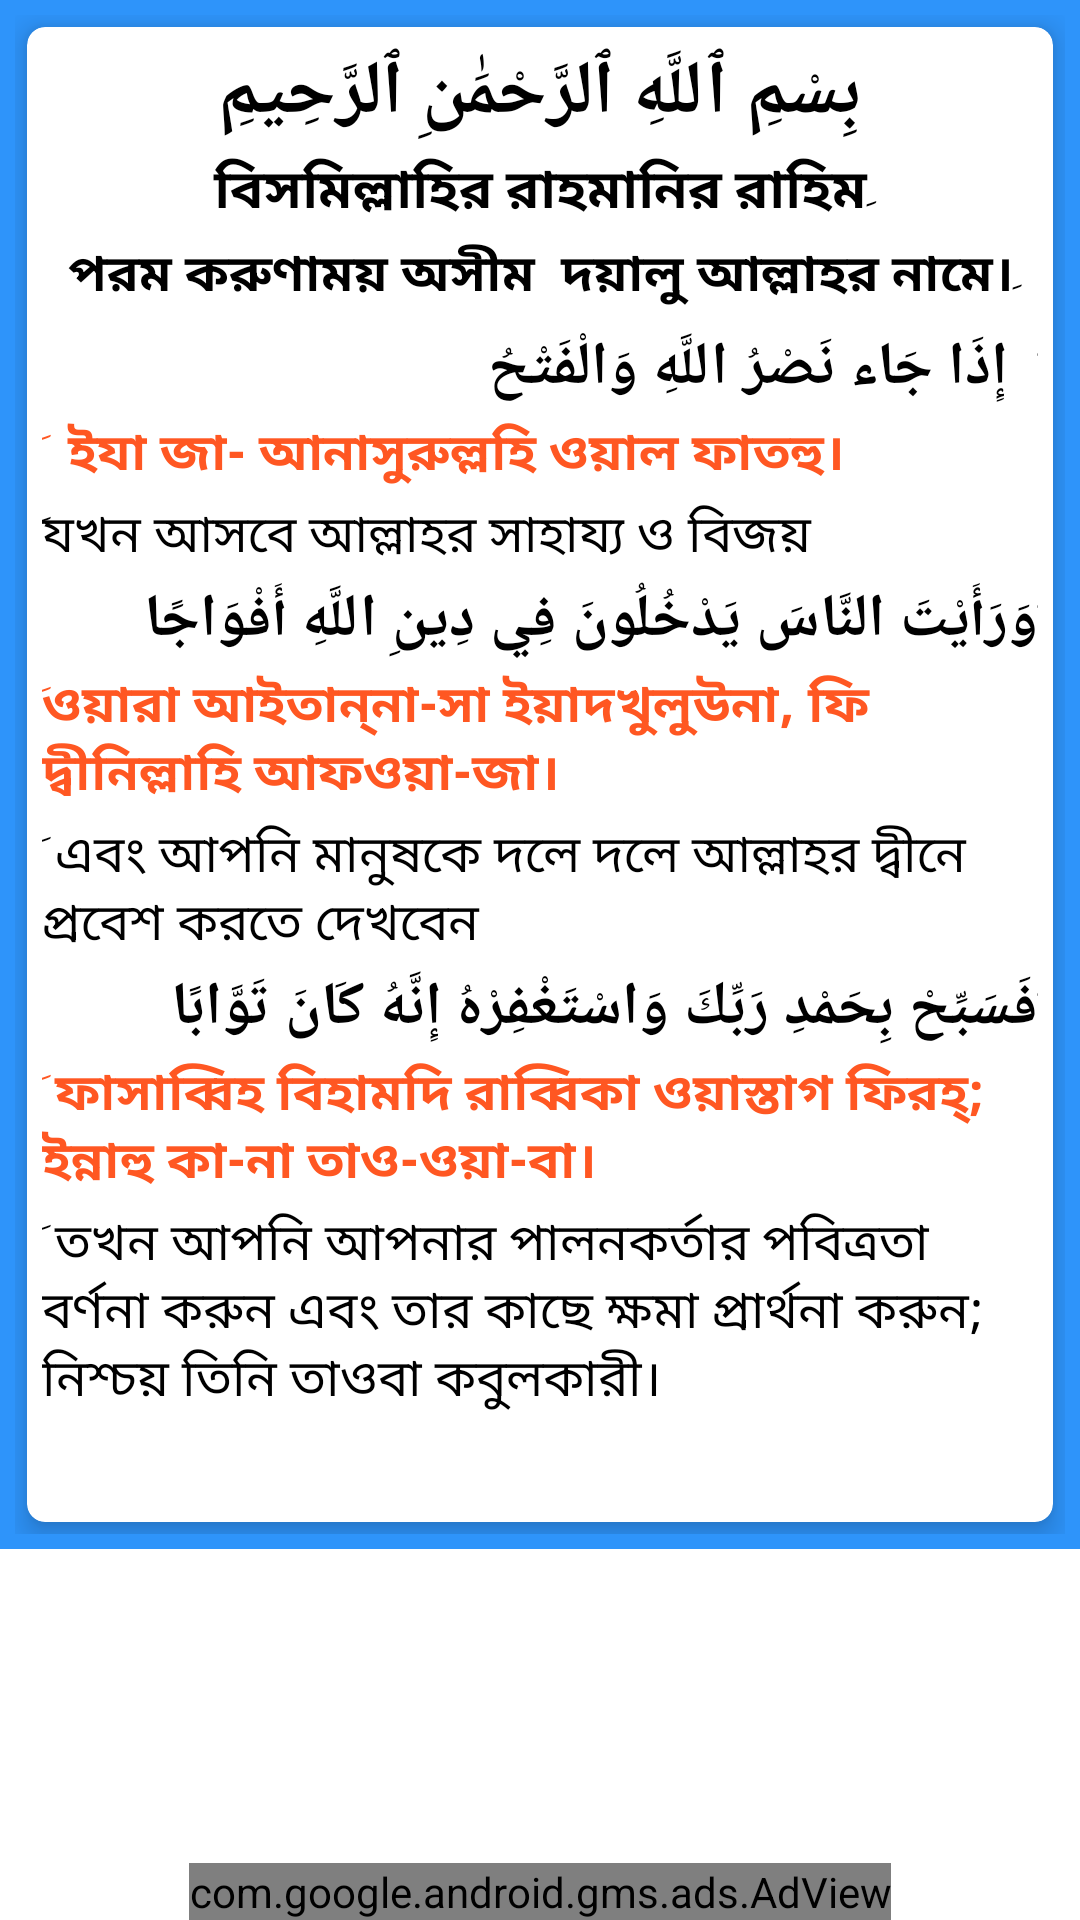

Layout XML and referenced resources for this Android screen:
<!-- AndroidManifest.xml: application theme Theme.IslamApps -->
<!-- res/layout/activity_nassar_sura.xml -->
<?xml version="1.0" encoding="utf-8"?>
<RelativeLayout xmlns:android="http://schemas.android.com/apk/res/android"
    xmlns:app="http://schemas.android.com/apk/res-auto"
    xmlns:tools="http://schemas.android.com/tools"
    android:layout_width="match_parent"
    android:layout_height="match_parent"
    android:orientation="vertical"
    tools:context=".AllSura.NassarSuraActivity">

    <ScrollView
        android:layout_width="match_parent"
        android:layout_height="match_parent">

        <LinearLayout
            android:background="#2E94FA"
            android:layout_width="match_parent"
            android:layout_height="match_parent"
            android:orientation="vertical"
            android:padding="5dp">
            <com.google.android.material.card.MaterialCardView
                android:layout_width="match_parent"
                android:layout_height="wrap_content"
                app:cardCornerRadius="6dp"
                app:cardElevation="6dp"
                android:layout_marginHorizontal="4dp"
                android:layout_marginVertical="4dp">
                <LinearLayout
                    android:layout_width="match_parent"
                    android:layout_height="wrap_content"
                    android:orientation="vertical"
                    android:padding="5dp">
                    <TextView
                        android:layout_width="match_parent"
                        android:layout_height="wrap_content"
                        android:gravity="center"
                        android:text="بِسْمِ ٱللَّهِ ٱلرَّحْمَٰنِ ٱلرَّحِيمِ"
                        android:textColor="@color/black"
                        android:textSize="25dp"
                        android:textStyle="bold" />

                    <TextView
                        android:layout_width="match_parent"
                        android:layout_height="wrap_content"
                        android:layout_marginTop="2dp"
                        android:gravity="center"
                        android:text="বিসমিল্লাহির রাহমানির রাহিমِ"
                        android:textColor="@color/black"
                        android:textSize="18dp"
                        android:textStyle="bold" />

                    <TextView
                        android:layout_width="match_parent"
                        android:layout_height="wrap_content"
                        android:layout_marginTop="2dp"
                        android:gravity="center"
                        android:text="পরম করুণাময় অসীম  দয়ালু আল্লাহর নামে।ِ"
                        android:textColor="@color/black"
                        android:textSize="17dp"
                        android:textStyle="bold" />

                    <TextView
                        android:layout_width="match_parent"
                        android:layout_height="wrap_content"
                        android:layout_marginTop="5dp"
                        android:gravity="right"
                        android:text="َ  إِذَا جَاء نَصْرُ اللَّهِ وَالْفَتْحُ "
                        android:textColor="@android:color/black"
                        android:textSize="20dp"
                        android:textStyle="bold" />

                    <TextView
                        android:layout_width="match_parent"
                        android:layout_height="wrap_content"
                        android:layout_marginTop="2dp"
                        android:gravity="left"
                        android:text="َ  ইযা জা- আনাসুরুল্লহি ওয়াল ফাতহু।"
                        android:textColor="#FF5722"
                        android:textSize="17dp"
                        android:textStyle="bold" />

                    <TextView
                        android:layout_width="match_parent"
                        android:layout_height="wrap_content"
                        android:layout_marginTop="2dp"
                        android:gravity="left"
                        android:text="َযখন আসবে আল্লাহর সাহায্য ও বিজয় "
                        android:textColor="@android:color/black"
                        android:textSize="17dp" />

                    <TextView
                        android:layout_width="match_parent"
                        android:layout_height="wrap_content"
                        android:layout_marginTop="2dp"
                        android:gravity="right"
                        android:text="َوَرَأَيْتَ النَّاسَ يَدْخُلُونَ فِي دِينِ اللَّهِ أَفْوَاجًا  "
                        android:textColor="@android:color/black"
                        android:textSize="20dp"
                        android:textStyle="bold" />

                    <TextView
                        android:layout_width="match_parent"
                        android:layout_height="wrap_content"
                        android:layout_marginTop="2dp"
                        android:gravity="left"
                        android:text="َওয়ারা আইতান্‌না-সা ইয়াদখুলুউনা, ফি দ্বীনিল্লাহি আফওয়া-জা। "
                        android:textColor="#FF5722"
                        android:textSize="17dp"
                        android:textStyle="bold" />

                    <TextView
                        android:layout_width="match_parent"
                        android:layout_height="wrap_content"
                        android:layout_marginTop="2dp"
                        android:gravity="left"
                        android:text="َ এবং আপনি মানুষকে দলে দলে আল্লাহর দ্বীনে প্রবেশ করতে দেখবেন "
                        android:textColor="@android:color/black"
                        android:textSize="17dp" />

                    <TextView
                        android:layout_width="match_parent"
                        android:layout_height="wrap_content"
                        android:layout_marginTop="2dp"
                        android:gravity="right"
                        android:text="َفَسَبِّحْ بِحَمْدِ رَبِّكَ وَاسْتَغْفِرْهُ إِنَّهُ كَانَ تَوَّابًا "
                        android:textColor="@android:color/black"
                        android:textSize="20dp"
                        android:textStyle="bold" />

                    <TextView
                        android:layout_width="match_parent"
                        android:layout_height="wrap_content"
                        android:layout_marginTop="2dp"
                        android:gravity="left"
                        android:text="َ ফাসাব্বিহ বিহামদি রাব্বিকা ওয়াস্তাগ ফিরহ্‌; ইন্নাহু কা-না তাও-ওয়া-বা।"
                        android:textColor="#FF5722"
                        android:textSize="17dp"
                        android:textStyle="bold" />

                    <TextView
                        android:layout_width="match_parent"
                        android:layout_height="wrap_content"
                        android:layout_marginTop="2dp"
                        android:gravity="left"
                        android:text="َ তখন আপনি আপনার পালনকর্তার পবিত্রতা বর্ণনা করুন এবং তার কাছে ক্ষমা প্রার্থনা করুন; নিশ্চয় তিনি তাওবা কবুলকারী। "
                        android:textColor="@android:color/black"
                        android:textSize="17dp"
                        android:layout_marginBottom="30dp"
                        />
                </LinearLayout>
            </com.google.android.material.card.MaterialCardView>




        </LinearLayout>
    </ScrollView>
    <com.google.android.gms.ads.AdView
        xmlns:ads="http://schemas.android.com/apk/res-auto"
        android:id="@+id/adView"
        android:layout_width="wrap_content"
        android:layout_height="wrap_content"
        android:layout_centerHorizontal="true"
        android:layout_alignParentBottom="true"
        ads:adSize="BANNER"
        ads:adUnitId="ca-app-pub-5861635784906387/1336766588">
    </com.google.android.gms.ads.AdView>
</RelativeLayout>
<!-- resources referenced by this layout -->
<resources>
  <color name="black">#FF000000</color>
  <style name="Theme.IslamApps" parent="Theme.MaterialComponents.DayNight.DarkActionBar">
          
          <item name="colorPrimary">@color/purple_500</item>
          <item name="colorPrimaryVariant">@color/purple_700</item>
          <item name="colorOnPrimary">@color/white</item>
          
          <item name="colorSecondary">@color/teal_200</item>
          <item name="colorSecondaryVariant">@color/teal_700</item>
          <item name="colorOnSecondary">@color/black</item>
          
          <item name="android:statusBarColor" tools:targetApi="l">?attr/colorPrimaryVariant</item>
          
      </style>
  <color name="purple_500">#03A9F4</color>
  <color name="purple_700">#FF3700B3</color>
  <color name="white">#FFFFFFFF</color>
  <color name="teal_200">#03A9F4</color>
  <color name="teal_700">#FF018786</color>
</resources>
